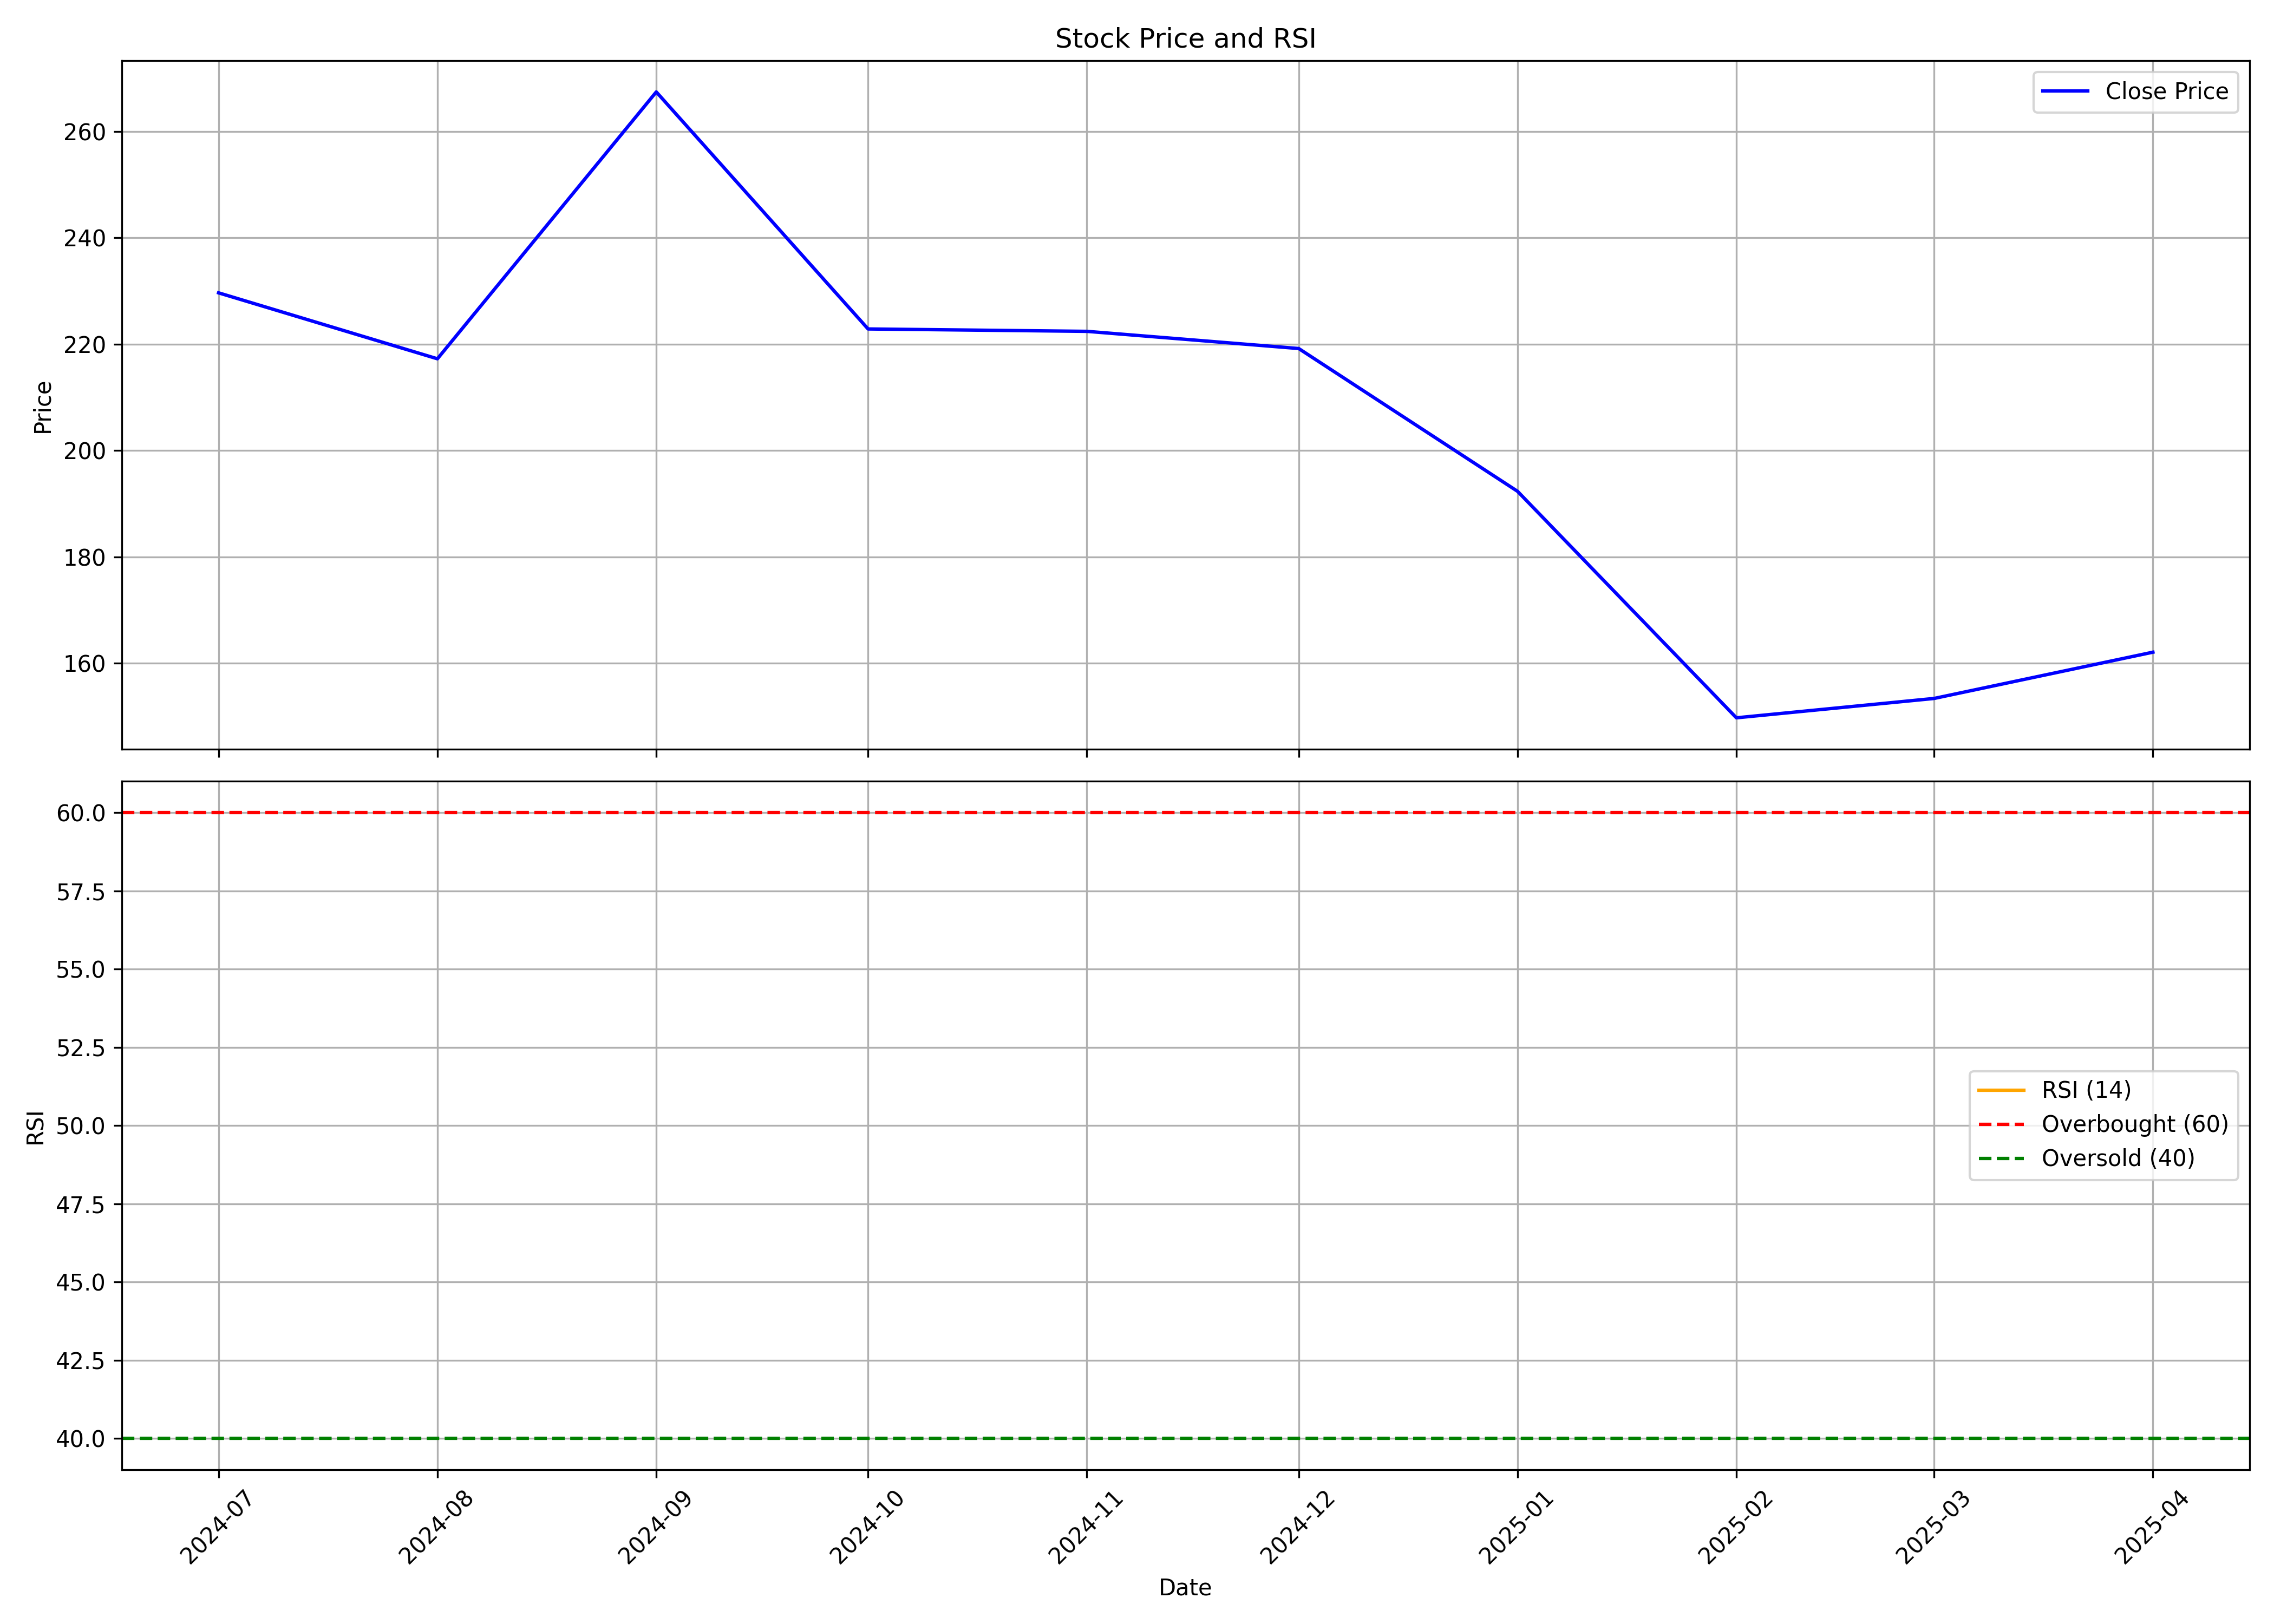

Data behind this chart, as committed beside it:
, Unnamed: 0, date, symbol, open, high, low, close, volume, rsi
0, 0, 2024-07-01, VRAJ, 240.0, 273.0, 225, 229.6, 9808088, 
1, 1, 2024-08-01, VRAJ, 233.4, 234.0, 209.9, 217.2, 3306382, 
2, 2, 2024-09-01, VRAJ, 220.0, 296.7, 210.7, 267.4, 25548065, 
3, 3, 2024-10-01, VRAJ, 266.8, 274.0, 215.5, 222.9, 5874578, 
4, 4, 2024-11-01, VRAJ, 229.5, 246.1, 211.2, 222.4, 2233776, 
5, 5, 2024-12-01, VRAJ, 222.0, 255.9, 214.1, 219.2, 4201859, 
6, 6, 2025-01-01, VRAJ, 218.3, 227.7, 179.2, 192.3, 1803474, 
7, 7, 2025-02-01, VRAJ, 192.9, 196.9, 146.6, 149.7, 1011586, 
8, 8, 2025-03-01, VRAJ, 147.0, 188.4, 142.5, 153.4, 1887883, 
9, 9, 2025-04-01, VRAJ, 153.6, 166.0, 135.0, 162.1, 784987, 
